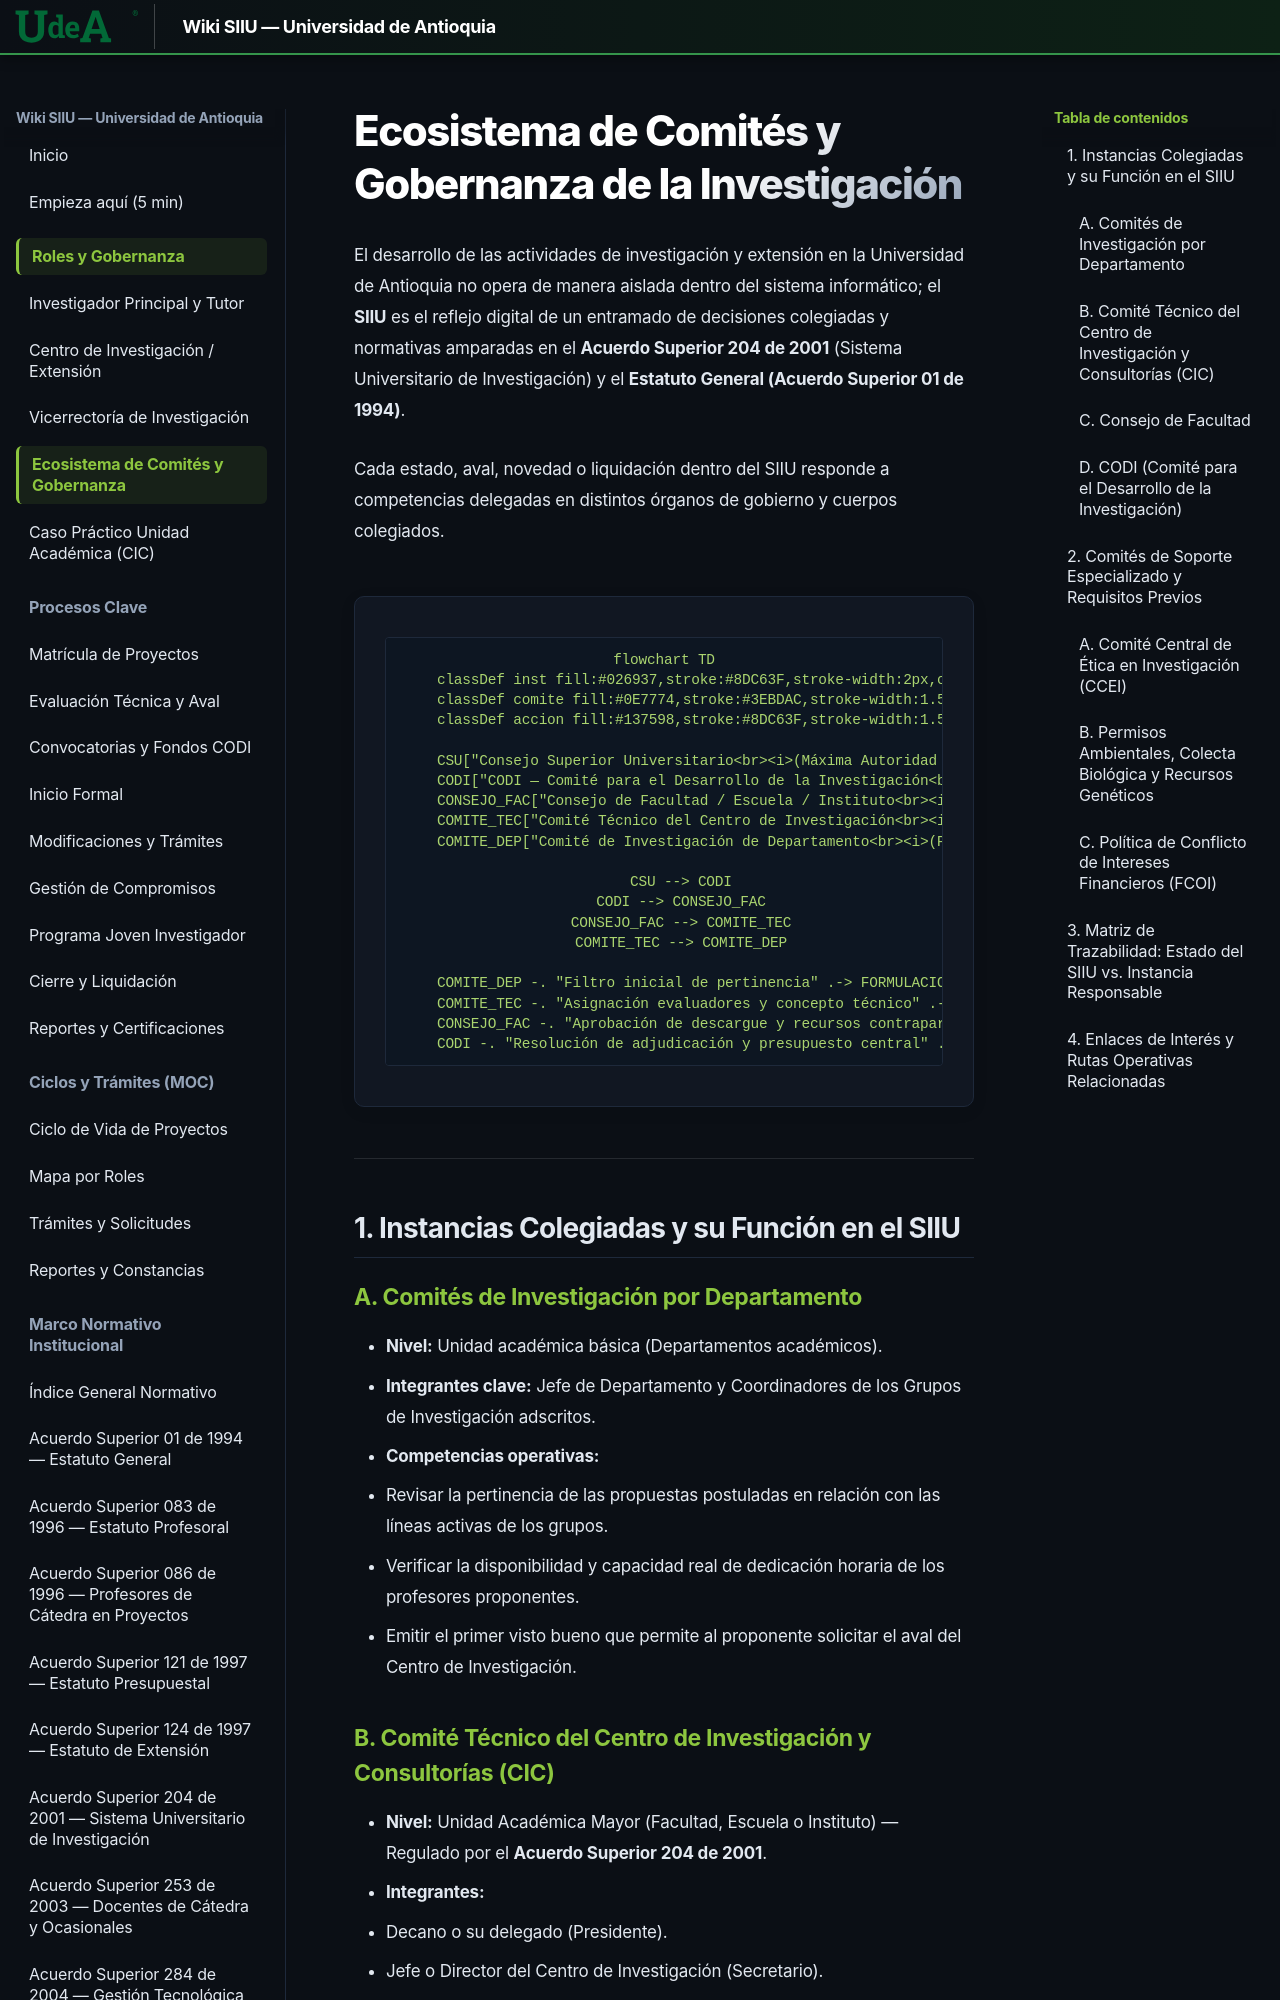

repository: Colors-svg/Wiki · page: 01_ROLES/Ecosistema_Comites_Gobernanza/index.html · generator: mkdocs

# Ecosistema de Comités y Gobernanza de la Investigación

El desarrollo de las actividades de investigación y extensión en la Universidad de Antioquia no opera de manera aislada dentro del sistema informático; el **SIIU** es el reflejo digital de un entramado de decisiones colegiadas y normativas amparadas en el **Acuerdo Superior 204 de 2001** (Sistema Universitario de Investigación) y el **Estatuto General (Acuerdo Superior 01 de 1994)**.

Cada estado, aval, novedad o liquidación dentro del SIIU responde a competencias delegadas en distintos órganos de gobierno y cuerpos colegiados.

```mermaid
flowchart TD
    classDef inst fill:#026937,stroke:#35944B,stroke-width:2px,color:#FFFFFF;
    classDef comite fill:#111722,stroke:#137598,stroke-width:1.5px,color:#FFFFFF;
    classDef accion fill:#111722,stroke:#8DC63F,stroke-width:1.5px,color:#FFFFFF;

    CSU["Consejo Superior Universitario<br><i>(Máxima Autoridad Normativa)</i>"]:::inst
    CODI["CODI — Comité para el Desarrollo de la Investigación<br><i>(Políticas, Fondos Centrales y Convocatorias)</i>"]:::inst
    CONSEJO_FAC["Consejo de Facultad / Escuela / Instituto<br><i>(Aval Institucional y Dedicaciones Docentes)</i>"]:::comite
    COMITE_TEC["Comité Técnico del Centro de Investigación<br><i>(Evaluación Académica, Pares y Seguimiento)</i>"]:::comite
    COMITE_DEP["Comité de Investigación de Departamento<br><i>(Pertinencia de Líneas y Grupos)</i>"]:::comite

    CSU --> CODI
    CODI --> CONSEJO_FAC
    CONSEJO_FAC --> COMITE_TEC
    COMITE_TEC --> COMITE_DEP
